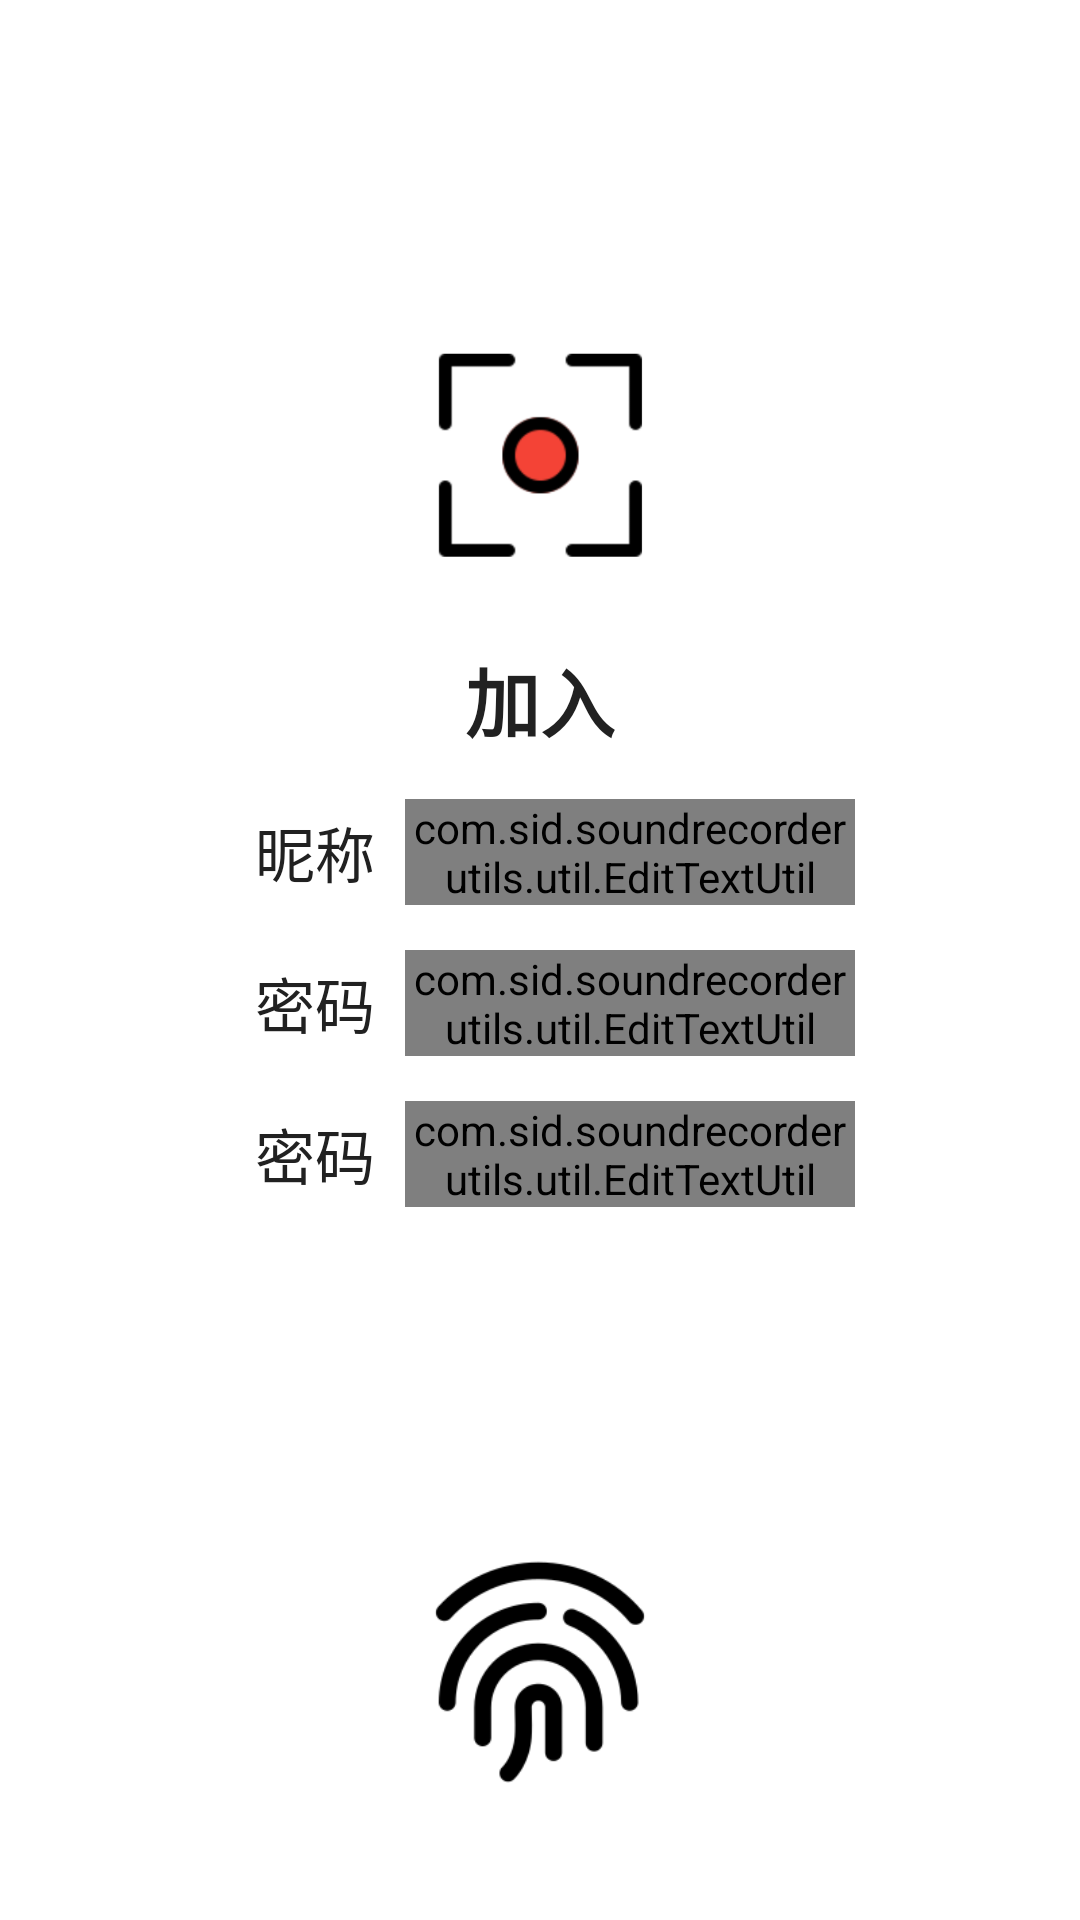

Produce the Android XML layout that renders to this screen, including the resource entries it uses.
<!-- AndroidManifest.xml: application theme AppTheme -->
<!-- res/layout/activity_signup.xml -->
<?xml version="1.0" encoding="utf-8"?>
<LinearLayout xmlns:android="http://schemas.android.com/apk/res/android"
    xmlns:app="http://schemas.android.com/apk/res-auto"
    android:layout_width="match_parent"
    android:layout_height="match_parent"
    android:layout_marginTop="5dp"
    android:layout_marginLeft="5dp"
    android:layout_marginRight="5dp"
    android:background="#fff"
    android:orientation="vertical">

    <ImageView
        android:id="@+id/iv_tubiao"
        android:layout_width="100dp"
        android:layout_height="100dp"
        android:layout_marginTop="100dp"
        android:gravity="center"
        android:layout_gravity="center_horizontal"
        android:src="@drawable/tubiao"
        android:scaleType="centerCrop" />

    <TextView
        android:layout_width="match_parent"
        android:layout_height="wrap_content"
        android:layout_marginTop="15dp"
        android:layout_marginBottom="15dp"
        android:gravity="center"
        android:id="@+id/tv_authen"
        android:text="加入"
        android:textColor="@color/primary_text"
        android:textStyle="bold"
        android:textSize="25dp"
        />

    <FrameLayout
        android:layout_width="match_parent"
        android:layout_height="wrap_content"
        >

        <LinearLayout
            android:layout_width="match_parent"
            android:layout_height="wrap_content"
            android:orientation="vertical"
            >

            <LinearLayout
                android:layout_width="match_parent"
                android:layout_height="wrap_content"
                android:orientation="horizontal"
                android:layout_marginBottom="15dp"
                android:layout_gravity="center"
                android:gravity="center"
                >

                <TextView
                    android:layout_width="wrap_content"
                    android:layout_height="wrap_content"
                    android:gravity="center_vertical|right"
                    android:layout_marginLeft="10dp"
                    android:id="@+id/tv_username"
                    android:text="昵称"
                    android:textColor="@color/primary_text"
                    android:textSize="20dp"
                    />

                <com.sid.soundrecorderutils.util.EditTextUtil
                    android:layout_width="150dp"
                    android:layout_height="wrap_content"
                    android:id="@+id/et_username"
                    android:layout_marginLeft="10dp"
                    android:singleLine="true"
                    android:hint="请填写真刻昵称"
                    />
            </LinearLayout>

            <LinearLayout
                android:layout_width="match_parent"
                android:layout_height="wrap_content"
                android:orientation="horizontal"
                android:layout_marginBottom="15dp"
                android:layout_gravity="center"
                android:gravity="center"
                >

                <TextView
                    android:layout_width="wrap_content"
                    android:layout_height="wrap_content"
                    android:gravity="center_vertical|right"
                    android:layout_marginLeft="10dp"
                    android:id="@+id/tv_password"
                    android:text="密码"
                    android:textColor="@color/primary_text"
                    android:textSize="20dp"
                    />

                <com.sid.soundrecorderutils.util.EditTextUtil
                    android:layout_width="150dp"
                    android:layout_height="wrap_content"
                    android:id="@+id/et_password"
                    android:layout_marginLeft="10dp"
                    android:singleLine="true"
                    android:hint="请填写真刻密码"
                    android:inputType="textPassword"
                    />
            </LinearLayout>

            <LinearLayout
                android:layout_width="match_parent"
                android:layout_height="wrap_content"
                android:orientation="horizontal"
                android:layout_gravity="center"
                android:gravity="center"
                >

                <TextView
                    android:layout_width="wrap_content"
                    android:layout_height="wrap_content"
                    android:gravity="center_vertical|right"
                    android:layout_marginLeft="10dp"
                    android:id="@+id/tv_password2"
                    android:text="密码"
                    android:textColor="@color/primary_text"
                    android:textSize="20dp"
                    />

                <com.sid.soundrecorderutils.util.EditTextUtil
                    android:id="@+id/et_password2"
                    android:layout_width="150dp"
                    android:layout_height="wrap_content"
                    android:layout_marginLeft="10dp"
                    android:hint="请重复输入密码"
                    android:singleLine="true"
                    android:inputType="textPassword"/>
            </LinearLayout>
        </LinearLayout>


    </FrameLayout>



    <ImageView
        android:id="@+id/iv_zhiwen"
        android:layout_width="90dp"
        android:layout_height="90dp"
        android:layout_marginTop="110dp"
        android:gravity="center"
        android:layout_gravity="center_horizontal"
        android:src="@drawable/zhiwen"
        android:scaleType="centerCrop" />

</LinearLayout>
<!-- resources referenced by this layout -->
<resources>
  <color name="primary_text">#212121</color>
  <!-- drawable tubiao: png bitmap (drawable, 11461 bytes) -->
  <!-- drawable zhiwen: png bitmap (drawable, 4925 bytes) -->
  <style name="AppTheme" parent="Theme.AppCompat.Light.DarkActionBar">
          
          <item name="colorPrimary">#FFE4D4</item>
          <item name="colorPrimaryDark">#FFE4D4</item>
          <item name="colorAccent">@color/colorAccent</item>
      </style>
  <color name="colorAccent">#FFC107</color>
</resources>
